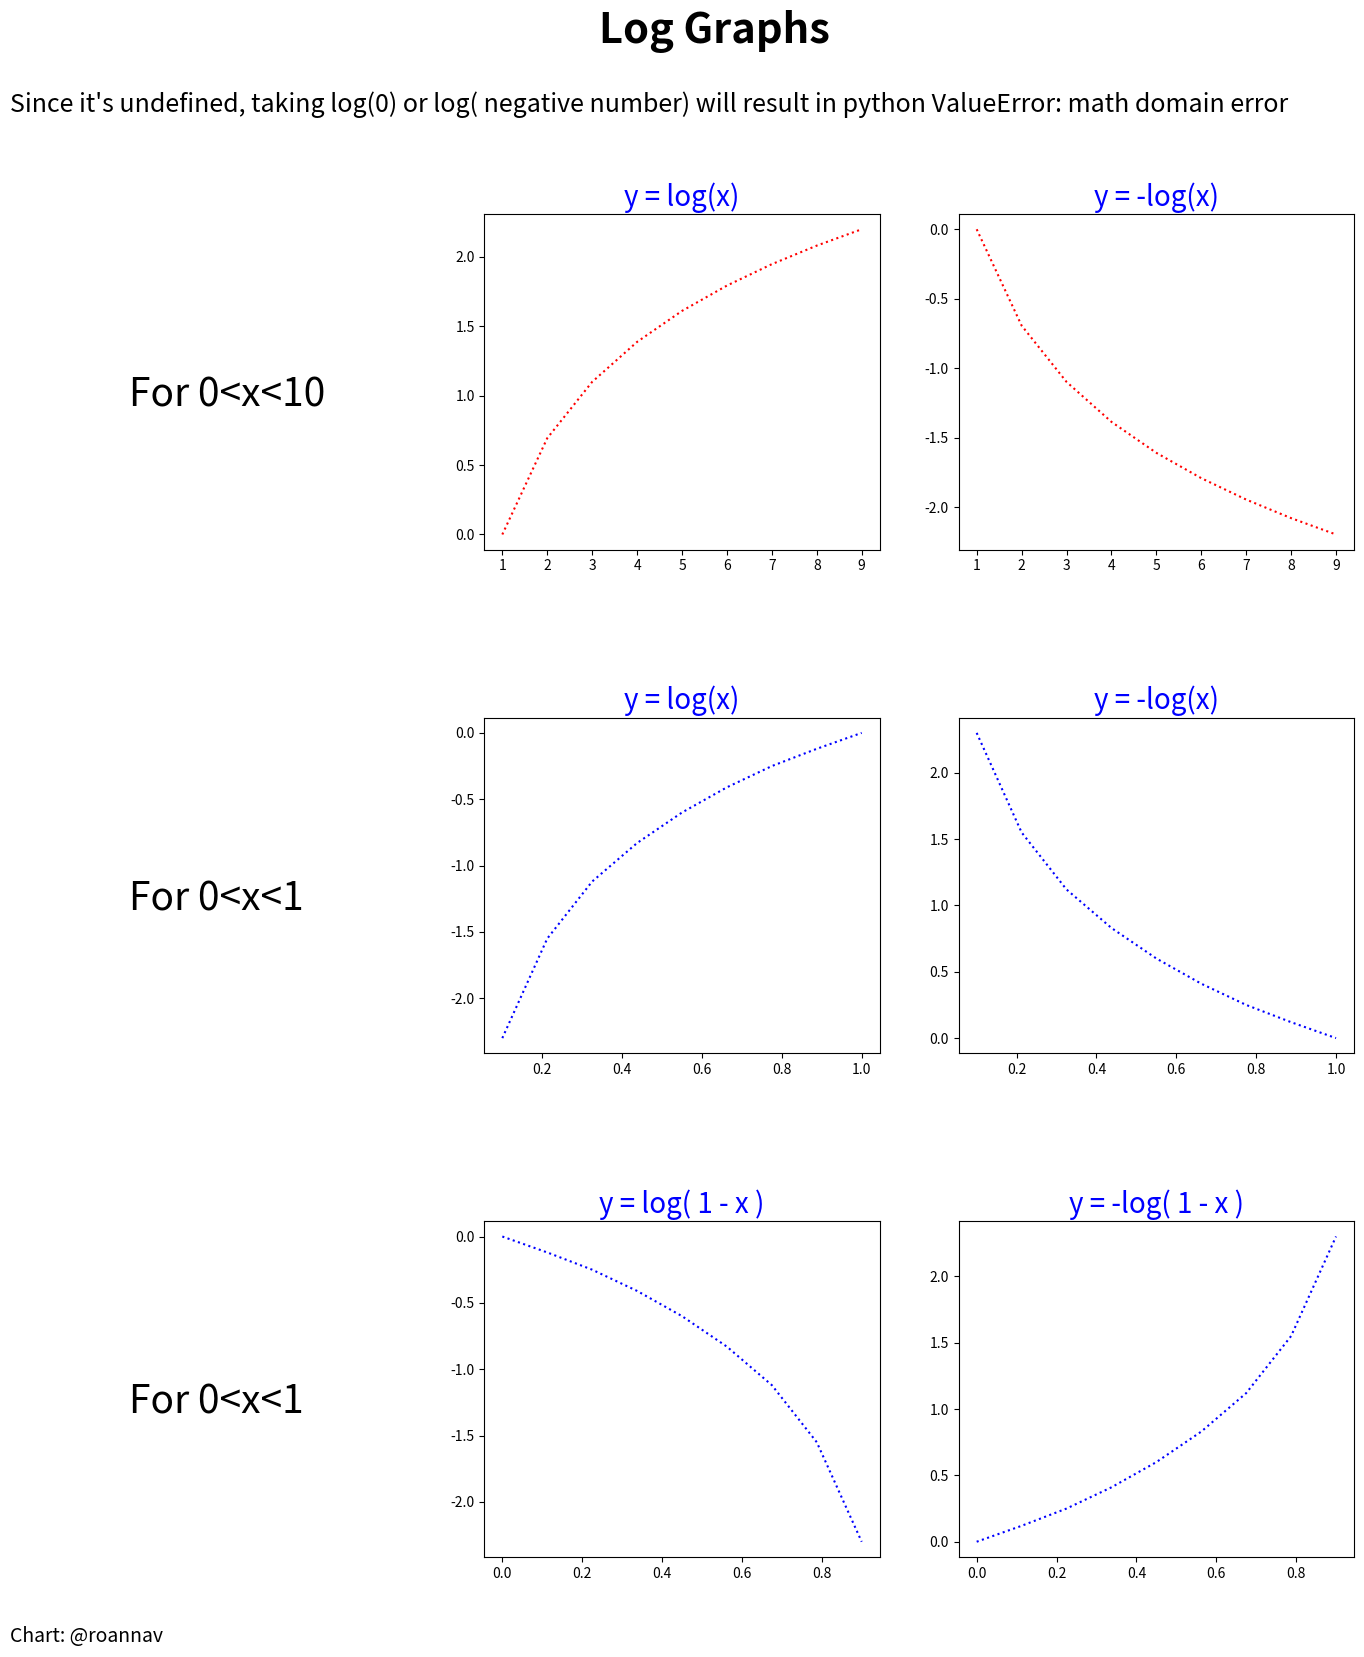

Reproduce this figure in Python.
# Make a chart with 6 log graphs

import numpy as np
import matplotlib.pyplot as plt
import math

# This code uses the OO-style matplotlib, using subplots().
fig, ax = plt.subplots(3, 3,   # 3 rows, 3 col of subplots
    figsize = (16,17)          # dimensions of the figure in inches
)


#########################################################################
#  Title Area
#########################################################################

# main title above everything else
plt.suptitle("Log Graphs", 
    fontsize=30,
    fontweight='bold'
)

# text just below the title
plt.figtext(0.06, 0.92,
    "Since it's undefined, taking log(0) or log( negative number) will result in python ValueError: math domain error",
    ha="left",
    fontsize=18)


#########################################################################
#  Helper Functions 
#########################################################################

def make_text_section( _ax):
    # remove spines
    for loc in ['top','right','bottom','left']:
        _ax.spines[loc].set_visible(False)

    # remove x ticks and y ticks
    _ax.set_xticks([])
    _ax.set_yticks([])


TOP = 0.94
CENTER = 0.4
BOTTOM = 0.04

def write_text( _ax, y, txt, _fontsize=28):
    _ax.text(0.3,
        y,
        txt,
        ha="left",  # horizontalalignment
        va= "top" if y==TOP else "bottom",
        fontsize=_fontsize)


#########################################################################
#  subplot 0,0:  
#########################################################################

make_text_section(ax[0][0])
write_text( ax[0,0], CENTER, "For 0<x<10") 


#########################################################################
#  subplot 0,1: 
#########################################################################

ax[0,1].set_title("y = log(x)", 
    {'color':'blue', 'size':20})
x = np.arange(1,10)
y = [ math.log(i) for i in x]
ax[0,1].plot(x,y,':r')


#########################################################################
#  subplot 0,2: 
#########################################################################

ax[0,2].set_title("y = -log(x)", 
    {'color':'blue', 'size':20})
x = np.arange(1,10)
y = [ -math.log(i) for i in x]
ax[0,2].plot(x,y,':r')


#########################################################################
#  subplot 1,0:
#########################################################################

make_text_section(ax[1,0])
write_text( ax[1,0], CENTER, "For 0<x<1") 


#########################################################################
#  subplot 1,1:  
#########################################################################

ax[1,1].set_title("y = log(x)", 
    {'color':'blue', 'size':20})
# Can't take a log of 0 or negative number, so start x above 0
x = np.linspace(0.1,1,9)  # 0.1, 0.2, ...  1.0
y = [ round(math.log(i), 2) for i in x]
ax[1,1].plot(x,y,':b')


#########################################################################
#  subplot 1,2:  
#########################################################################

ax[1,2].set_title("y = -log(x)", 
    {'color':'blue', 'size':20})
x = np.linspace(0.1,1,9)  # 0.1, 0.2, ...  1.0
y = [ -round(math.log(i), 2) for i in x]
ax[1,2].plot(x,y,':b')


#########################################################################
#  subplot 2,0:  
#########################################################################

make_text_section(ax[2,0])
write_text( ax[2,0], CENTER, "For 0<x<1") 


#########################################################################
#  subplot 2,1:  
#########################################################################

ax[2,1].set_title("y = log( 1 - x )", 
    {'color':'blue', 'size':20})
x = np.linspace(0,0.9,9)  # 0.0, 0.1, 0.2, ...  0.9
y = [ round(math.log(1-i), 2) for i in x]
ax[2,1].plot(x,y,':b')


#########################################################################
#  subplot 2,2:  
#########################################################################

ax[2,2].set_title("y = -log( 1 - x )", 
    {'color':'blue', 'size':20})
x = np.linspace(0,0.9,9)  # 0.0, 0.1, 0.2, ...  0.9
y = [ -round(math.log(1-i), 2) for i in x]
ax[2,2].plot(x,y,':b')


#########################################################################

# adjust the spacing between subplots
fig.subplots_adjust(left=0.06,
    right=0.9,
    bottom=0.07,
    top=0.86,
    wspace=0.2,
    hspace=0.5)


plt.figtext(0.06, 0.02,
    "Chart: @roannav",
    ha="left",
    fontsize=14)

plt.savefig('log_graphs.png')  # savefig must happen before show()
